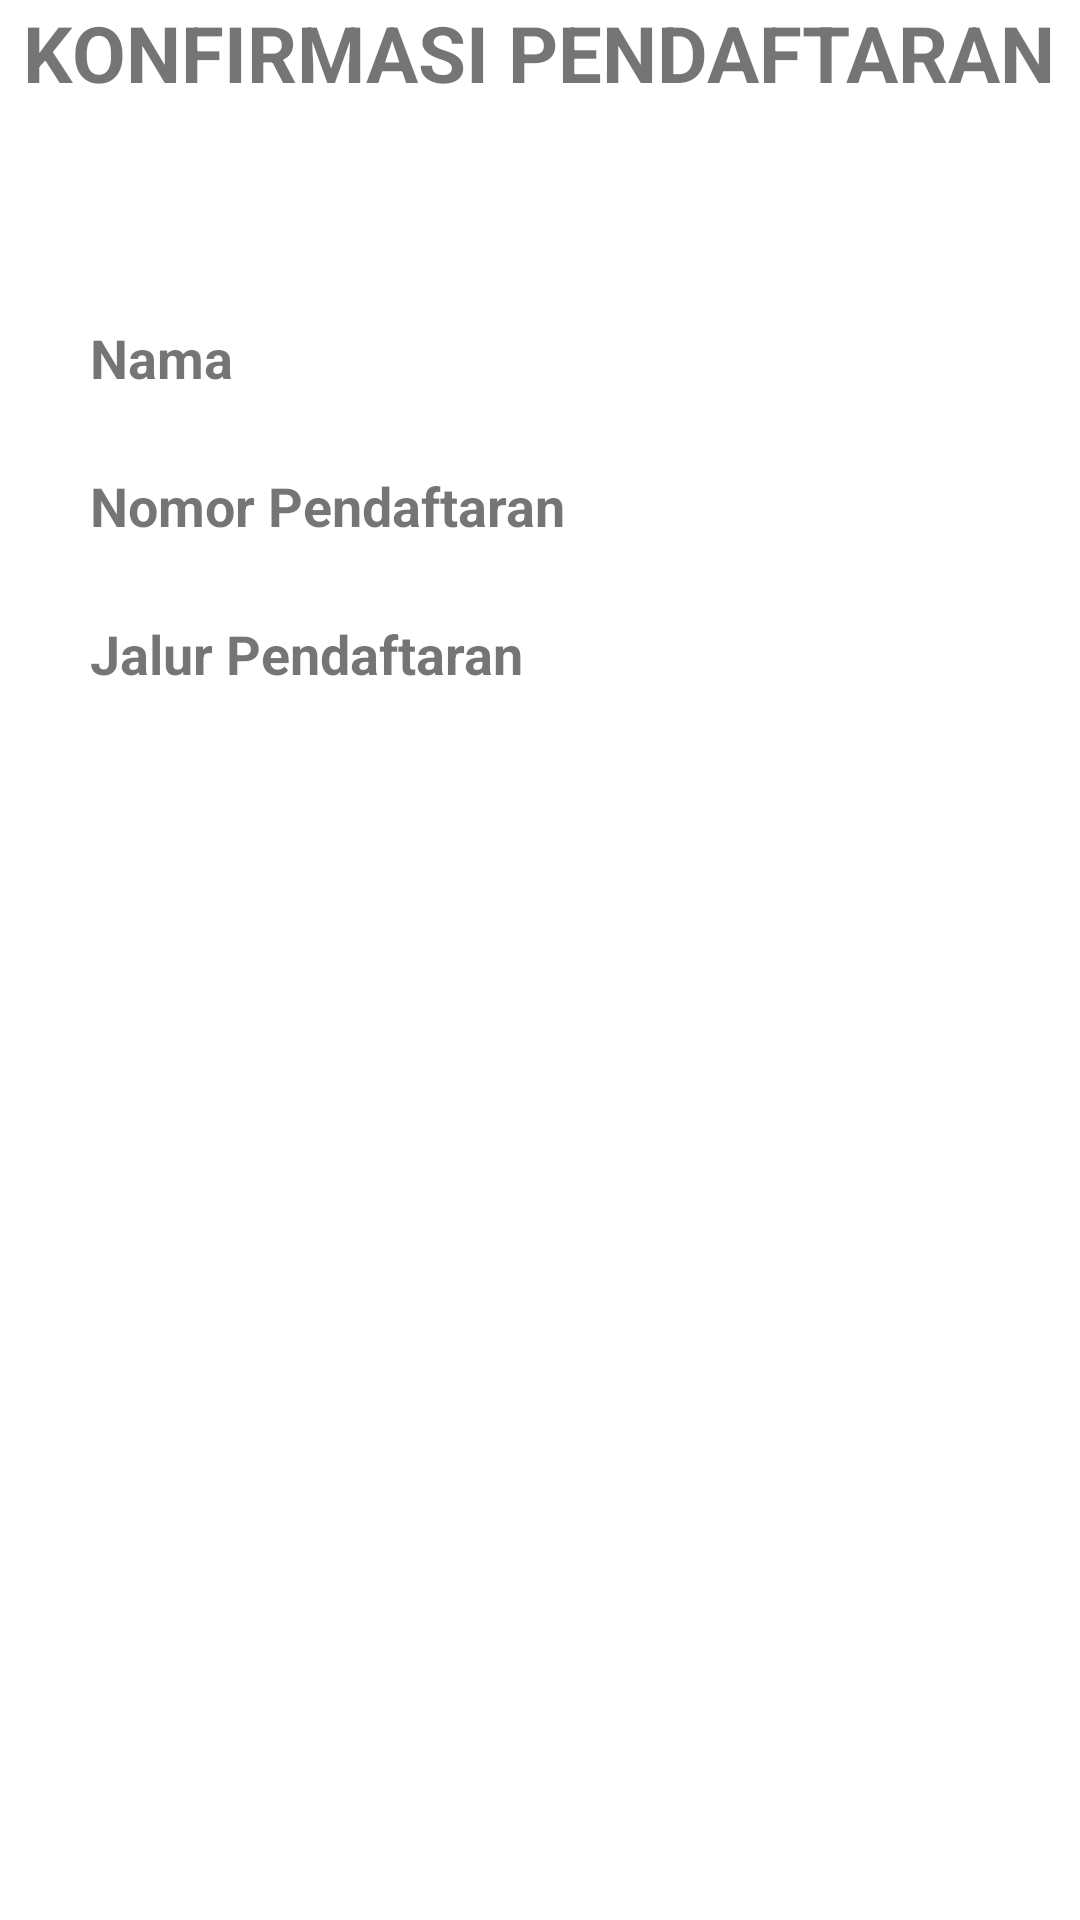

Produce the Android XML layout that renders to this screen, including the resource entries it uses.
<!-- AndroidManifest.xml: application theme Theme.UTSCalvinSaputra -->
<!-- res/layout/activity_second.xml -->
<?xml version="1.0" encoding="utf-8"?>
<RelativeLayout xmlns:android="http://schemas.android.com/apk/res/android"
    xmlns:app="http://schemas.android.com/apk/res-auto"
    xmlns:tools="http://schemas.android.com/tools"
    android:layout_width="match_parent"
    android:layout_height="match_parent"
    android:layout_margin="6dp"
    tools:context=".SecondActivity">

    <TextView
        android:id="@+id/tv_konfirmasi_pendaftaran"
        android:layout_width="wrap_content"
        android:layout_height="wrap_content"
        android:text="KONFIRMASI PENDAFTARAN"
        android:textStyle="bold"
        android:textSize="26sp"
        android:layout_centerHorizontal="true"/>

    <TextView
        android:id="@+id/tv_nama"
        android:layout_width="wrap_content"
        android:layout_height="wrap_content"
        android:text="Nama"
        android:textStyle="bold"
        android:textSize="18sp"
        android:layout_marginTop="72dp"
        android:layout_marginLeft="30dp"
        android:layout_below="@id/tv_konfirmasi_pendaftaran"/>

    <TextView
        android:id="@+id/tv_nomor_pendaftaran"
        android:layout_width="wrap_content"
        android:layout_height="wrap_content"
        android:text="Nomor Pendaftaran"
        android:textStyle="bold"
        android:layout_marginTop="25dp"
        android:textSize="18sp"
        android:layout_marginLeft="30dp"
        android:layout_below="@id/tv_nama"/>

    <TextView
        android:id="@+id/tv_jalur"
        android:layout_width="wrap_content"
        android:layout_height="wrap_content"
        android:text="Jalur Pendaftaran"
        android:textStyle="bold"
        android:textSize="18sp"
        android:layout_marginTop="25dp"
        android:layout_marginLeft="30dp"
        android:layout_below="@id/tv_nomor_pendaftaran"/>


</RelativeLayout>
<!-- resources referenced by this layout -->
<resources>
  <style name="Theme.UTSCalvinSaputra" parent="Theme.MaterialComponents.DayNight.DarkActionBar">
          
          <item name="colorPrimary">@color/purple_500</item>
          <item name="colorPrimaryVariant">@color/purple_700</item>
          <item name="colorOnPrimary">@color/white</item>
          
          <item name="colorSecondary">@color/teal_200</item>
          <item name="colorSecondaryVariant">@color/teal_700</item>
          <item name="colorOnSecondary">@color/black</item>
          
          <item name="android:statusBarColor" tools:targetApi="l">?attr/colorPrimaryVariant</item>
          
      </style>
  <!-- not gathered from this repository: default colours our renderer supplied (Android Studio template values) -->
  <color name="purple_500">#FF6200EE</color>
  <color name="purple_700">#FF3700B3</color>
  <color name="teal_200">#FF03DAC5</color>
  <color name="teal_700">#FF018786</color>
  <color name="black">#FF000000</color>
  <color name="white">#FFFFFFFF</color>
</resources>
